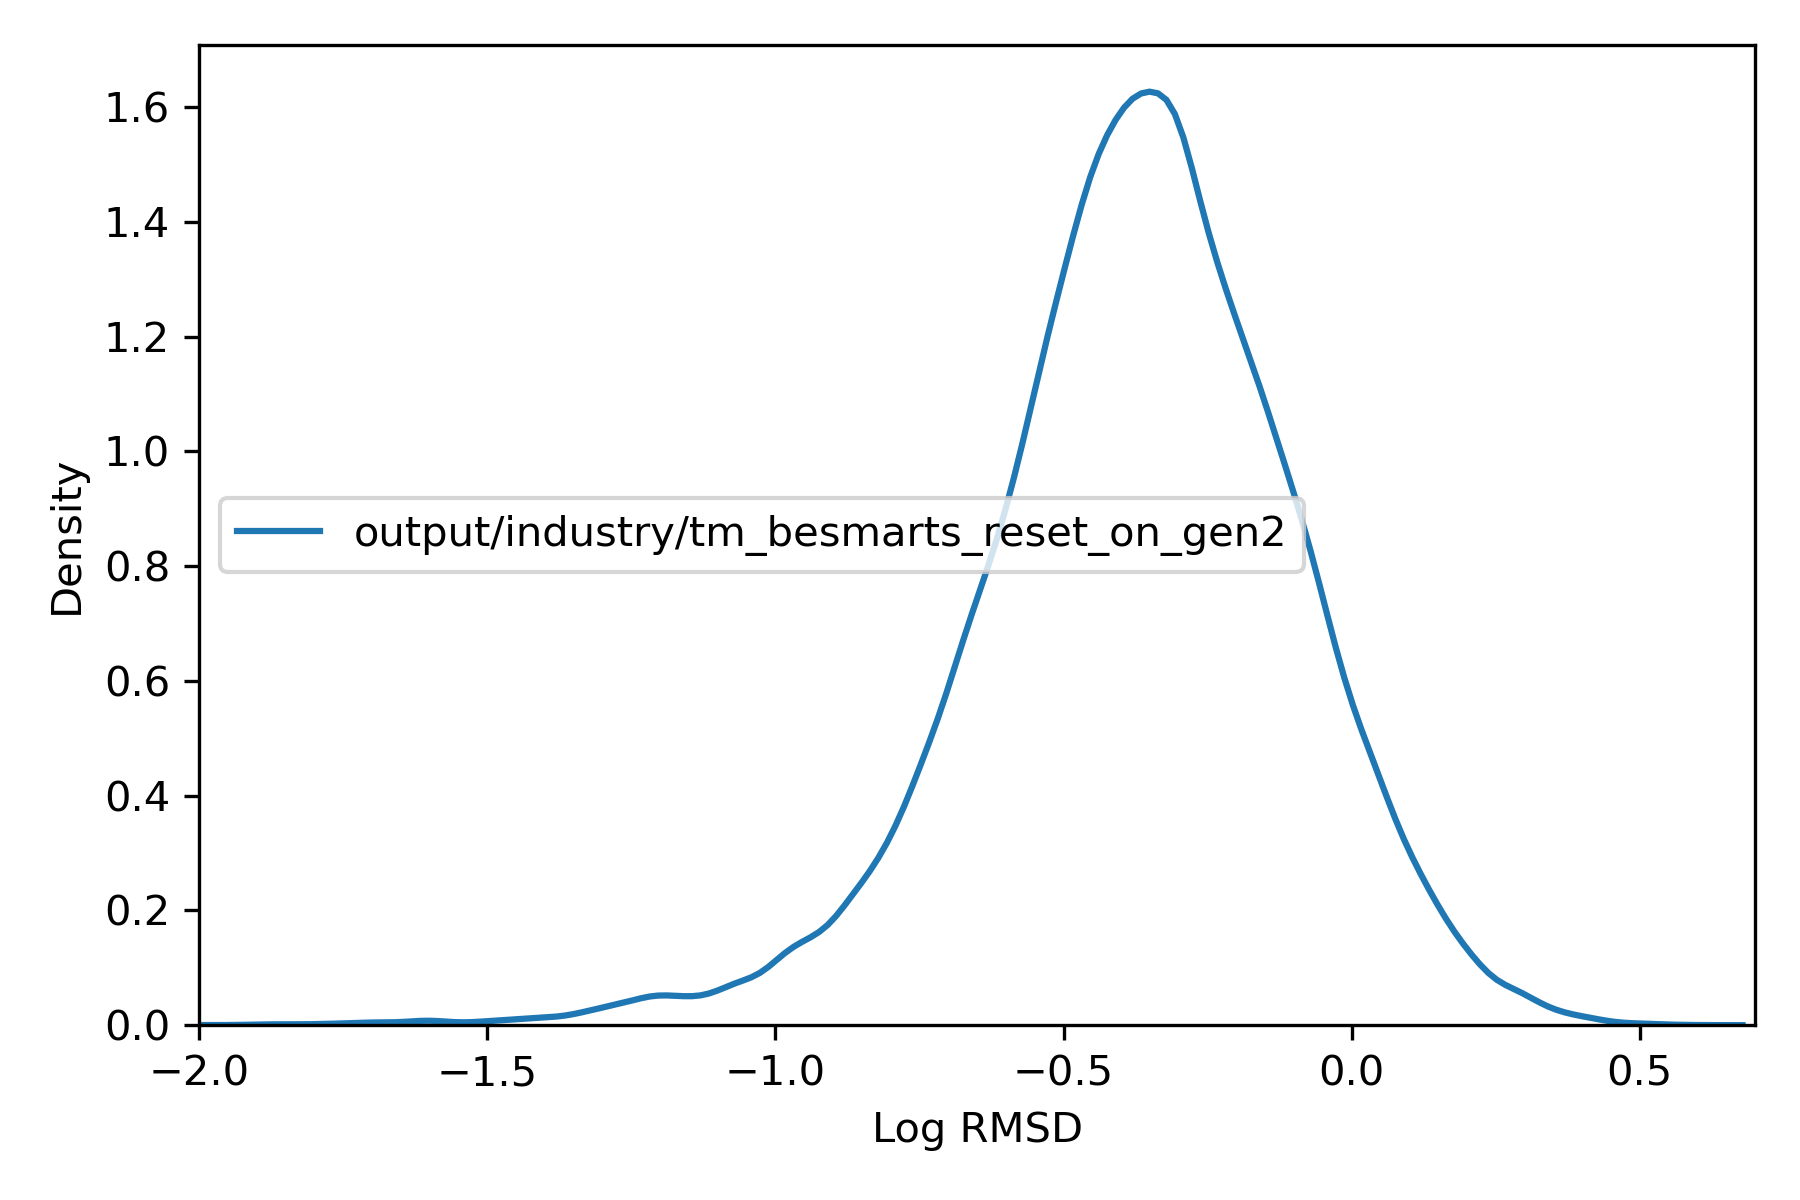

The table this chart was drawn from, first rows:
, rmsd
36975451, 1.035
36975452, 0.6857
36975453, 0.6352
36975454, 0.565
36975455, 0.7814
36975456, 0.4918
36991787, 0.1445
36991788, 0.238
36991789, 0.1367
36991790, 0.2249
36991791, 0.5509
36991792, 0.1724
36991793, 0.3114
36991794, 0.1631
36991795, 0.1382
36991796, 0.147
36987706, 0.2259
36987707, 0.2258
36987708, 0.2263
36984387, 0.5083
36984388, 0.5133
36984389, 1.244
36973916, 0.2268
36973917, 0.2431
36973918, 0.07018
36973919, 0.07007
37014846, 0.4628
37014847, 0.5664
37014848, 0.2861
37014849, 0.4492
37014850, 0.4451
37014851, 0.2852
37014852, 0.2849
37014853, 0.3135
36991461, 0.2977
36991462, 0.336
36991463, 0.3618
36991464, 0.3575
36991465, 0.3316
36991466, 0.3208
36991467, 0.346
36991468, 0.4391
36991469, 0.3552
36991470, 0.5609
36969580, 0.03191
36969581, 0.03315
37016997, 0.2045
37015999, 0.1171
37016000, 0.1411
36972482, 0.3735
36972483, 0.2061
36972484, 0.2063
36972485, 0.06759
36972486, 0.1942
36972487, 0.06764
36972488, 0.06773
36972489, 0.06989
36973802, 0.2425
36973803, 0.2017
37016100, 0.596
... 75,931 more rows
